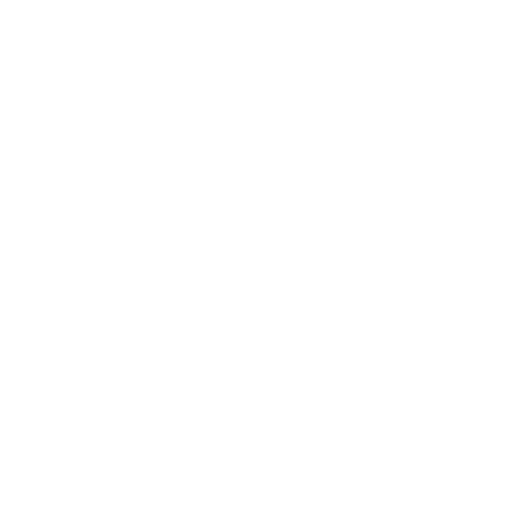
t = 0.00 s
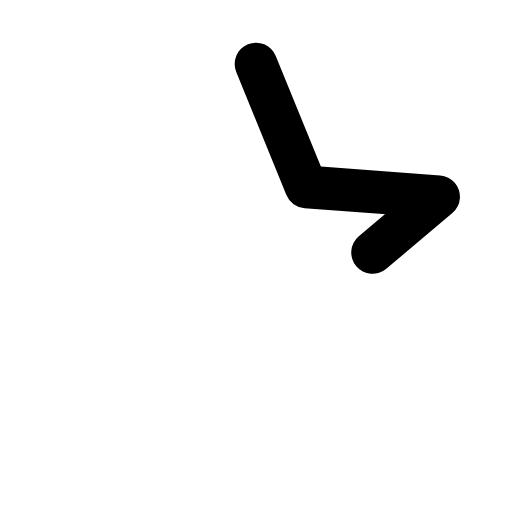
t = 0.15 s
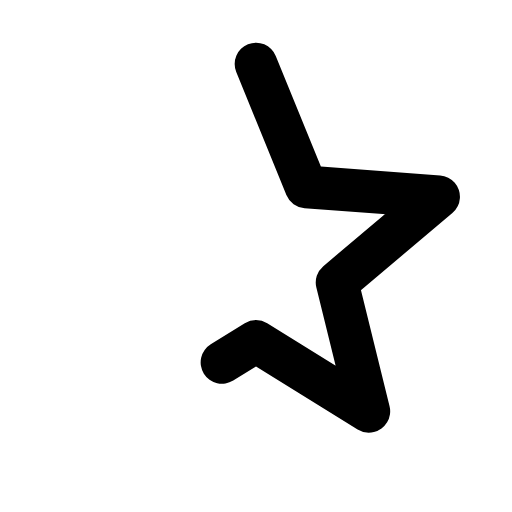
t = 0.30 s
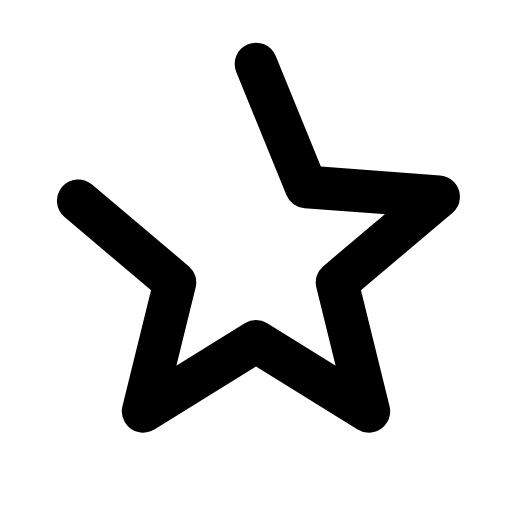
t = 0.45 s
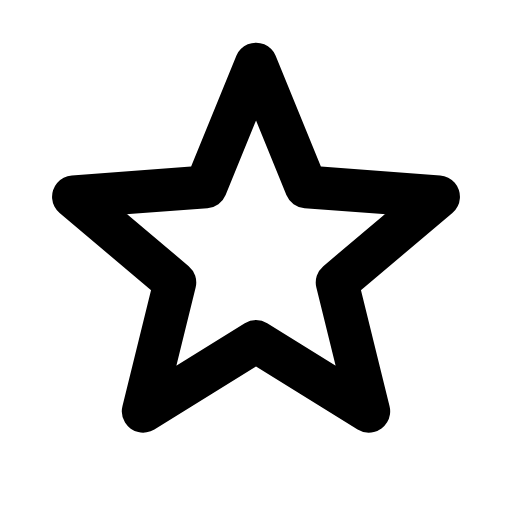
t = 0.60 s
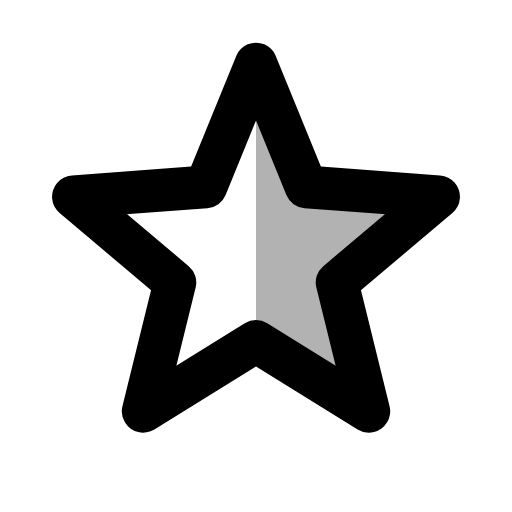
t = 0.75 s

The animated SVG that drew these frames (rendered in a browser with its animation timeline set to each time). Animation: 2 SMIL elements (animate=2); one cycle of 0.75 s.

<svg viewBox="0 0 24 24" xmlns="http://www.w3.org/2000/svg"><path d="M12 3l2.35 5.76l6.21 0.46l-4.76 4.02l1.49 6.04l-5.29 -3.28Z" fill="currentColor" fill-opacity="0"><animate attributeName="fill-opacity" begin="0.6s" dur="0.15s" fill="freeze" to="0.3"/></path><path d="M12 3l2.35 5.76l6.21 0.46l-4.76 4.02l1.49 6.04l-5.29 -3.28l-5.29 3.28l1.49 -6.04l-4.76 -4.02l6.21 -0.46Z" stroke="currentColor" fill="none" stroke-width="2" stroke-linecap="round" stroke-linejoin="round" stroke-dasharray="66"><animate attributeName="stroke-dashoffset" dur="0.6s" fill="freeze" values="66;0"/></path></svg>
